Run: headless pygame with SDL's dummy video driver; simulated clock (each Clock.tick advances the game by its frame time, no real sleeping); random seed 0; keys injected as events and as key.get_pressed() state; mouse plan: one left click at the window centre at the start of phase 2, then a move to the lower-right quarter at the start of phase 3.
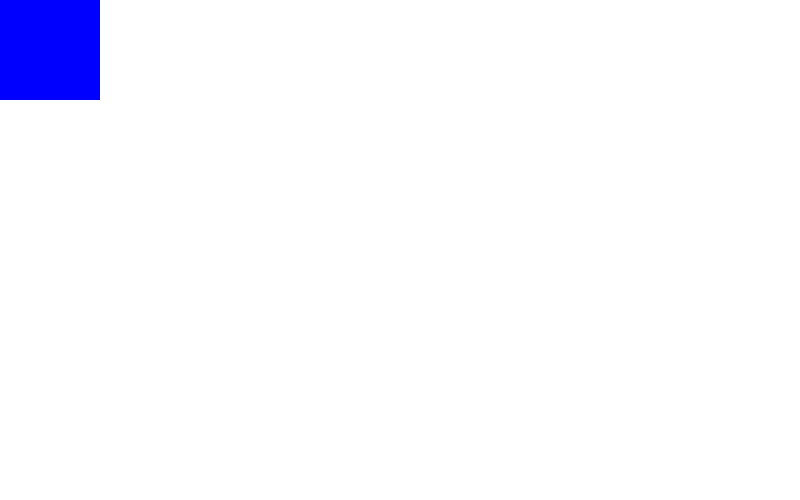
Frame 1 of 4 · flips 1–60 · no input
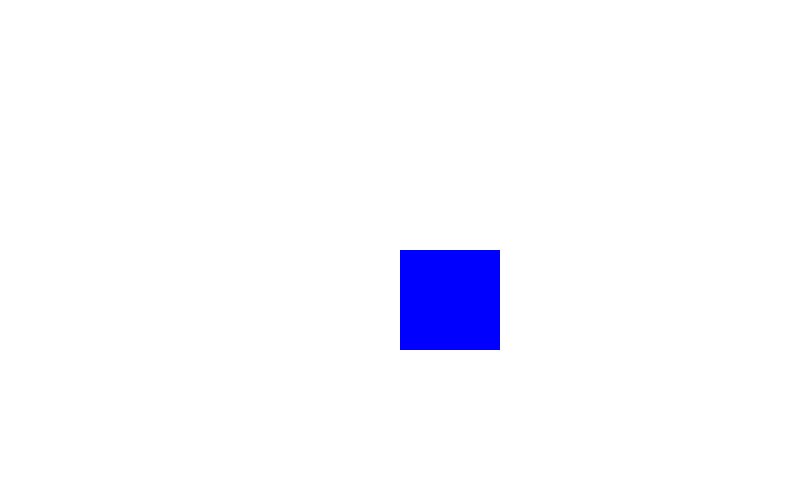
Frame 2 of 4 · flips 61–180 · clicked the window centre · tapped SPACE, RETURN · held RIGHT (→), D
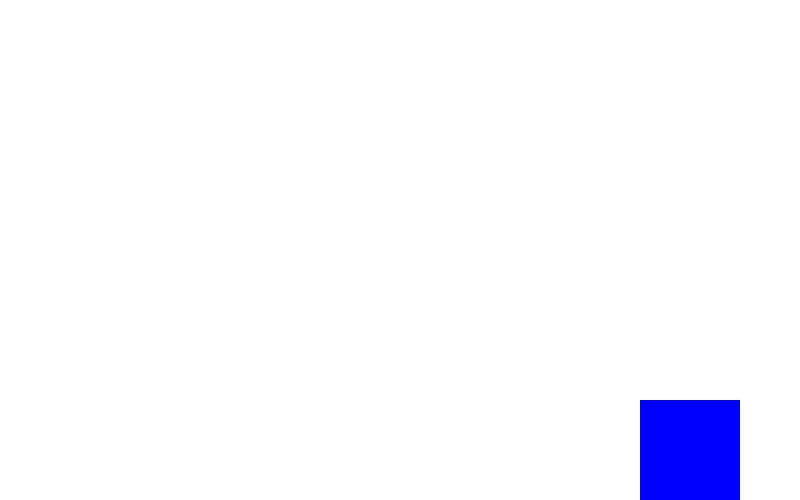
Frame 3 of 4 · flips 181–300 · moved the mouse to the lower-right quarter · held DOWN (↓), S
Frame 4 of 4 · flips 301–420 · held LEFT (←), A, UP (↑), W · screen unchanged from frame 3, image omitted

The pygame program that drew these frames:

# MOVER UN OBJETO CON EL MOUSE/RATÓN

import pygame, sys
pygame.init()

NEGRO = (0,0,0)
BLANCO = (255,255,255)
VERDE = (0,255,0)
ROJO = (255,0,0)
AZUL =  (0,0,255)

size = (800,500)

screen = pygame.display.set_mode(size)
reloj = pygame.time.Clock()

pygame.mouse.set_visible(1) # 1 = visible, 0 = invisible

while True:
    for event in pygame.event.get():

        if event.type == pygame.QUIT:
            sys.exit()

    screen.fill(BLANCO)

    #Para mover objetos con el mouse(en este ejemplo, un cuadrado)
    Pos_Mouse = pygame.mouse.get_pos()
    x = Pos_Mouse[0]
    y = Pos_Mouse[1]
    pygame.draw.rect(screen,AZUL,(x,y,100,100))
    pygame.display.flip()
    reloj.tick(60)
    #Se debería ver el puntero a la hora de mover el cuadrado por defecto
